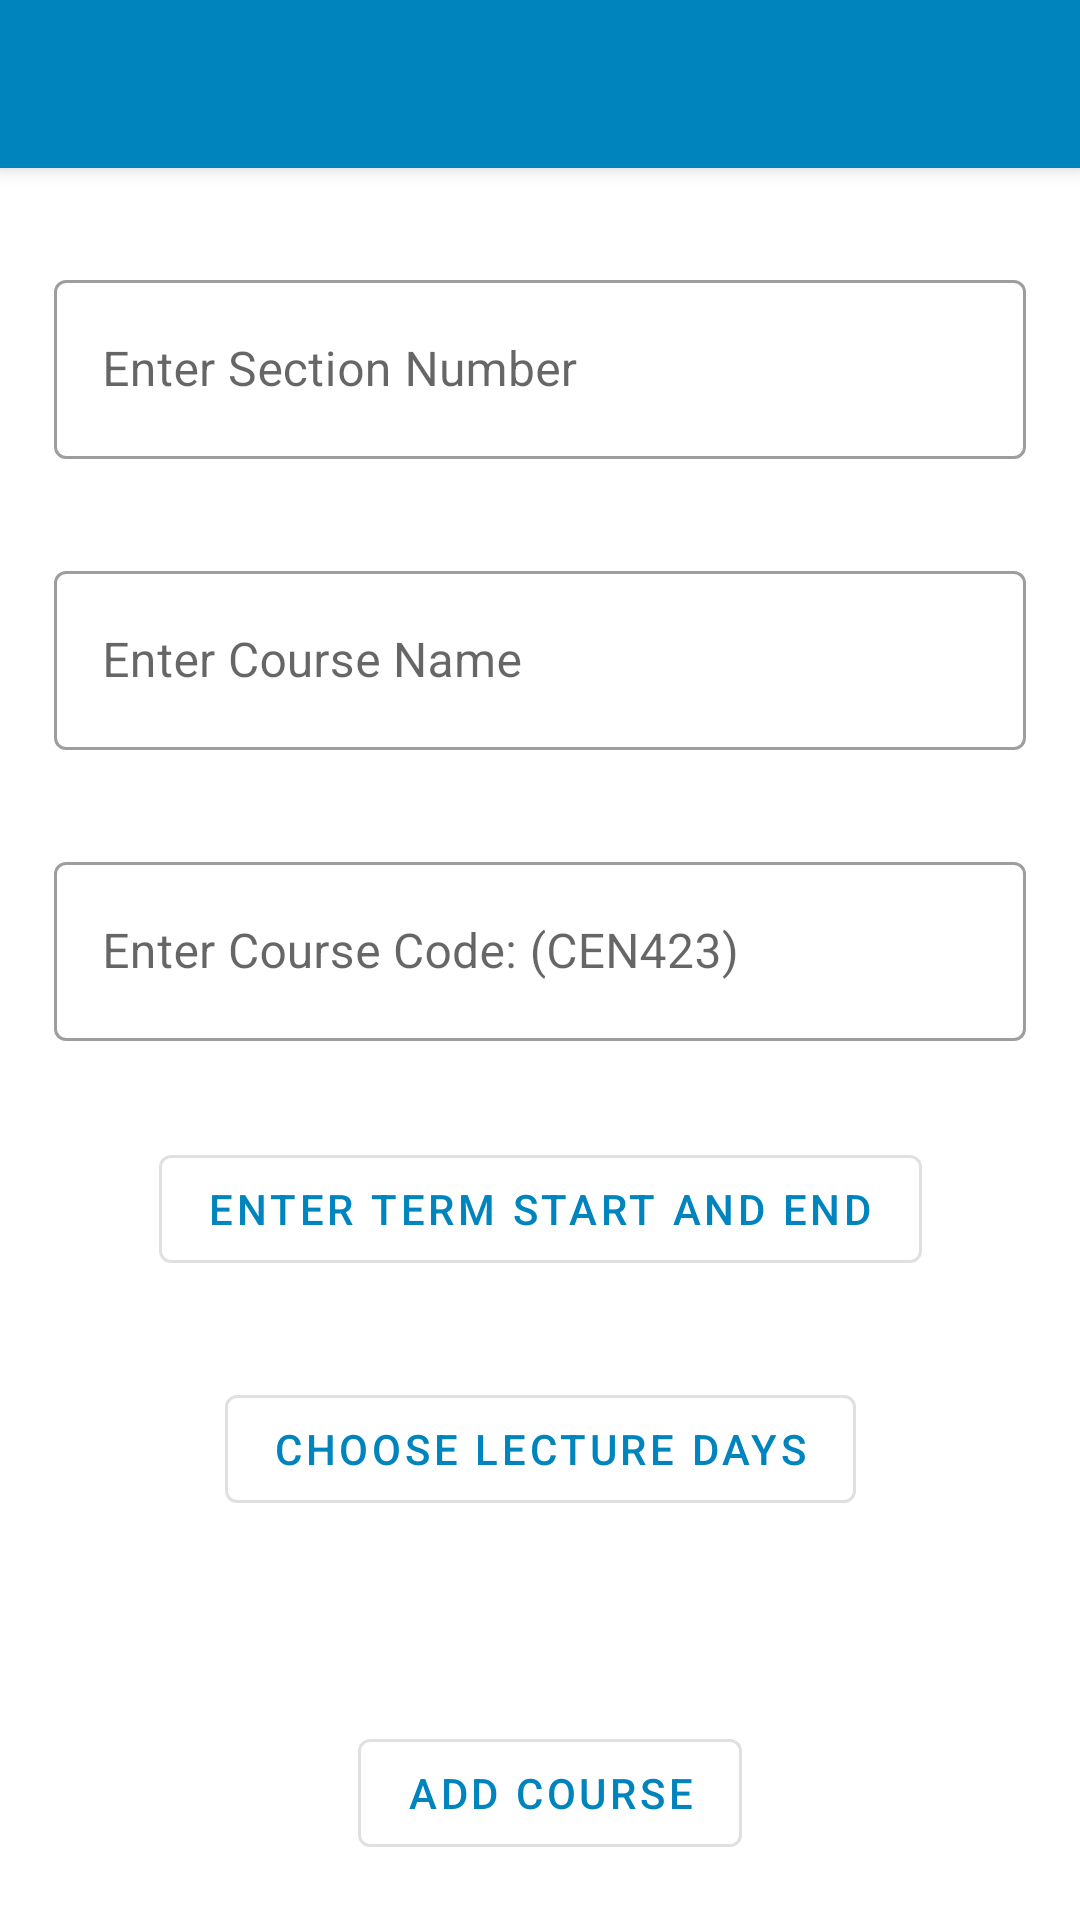

Reconstruct the res/layout file that produces this screen, plus the resources it refers to.
<!-- AndroidManifest.xml: application theme AppTheme -->
<!-- res/layout/activity_add_course.xml -->
<?xml version="1.0" encoding="utf-8"?>
<androidx.coordinatorlayout.widget.CoordinatorLayout xmlns:android="http://schemas.android.com/apk/res/android"
    xmlns:app="http://schemas.android.com/apk/res-auto"
    xmlns:tools="http://schemas.android.com/tools"
    android:layout_width="match_parent"
    android:layout_height="match_parent"
    tools:context=".AddCourse">

    <com.google.android.material.appbar.AppBarLayout
        android:layout_width="match_parent"
        android:layout_height="wrap_content"
        android:theme="@style/AppTheme.AppBarOverlay">

        <androidx.appcompat.widget.Toolbar
            android:id="@+id/toolbar"
            android:layout_width="match_parent"
            android:layout_height="?attr/actionBarSize"
            android:background="?attr/colorPrimary"
            app:popupTheme="@style/AppTheme.PopupOverlay" />

    </com.google.android.material.appbar.AppBarLayout>

    <include layout="@layout/content_add_course" />



</androidx.coordinatorlayout.widget.CoordinatorLayout>
<!-- res/layout/content_add_course.xml (included above) -->
<?xml version="1.0" encoding="utf-8"?>
<androidx.constraintlayout.widget.ConstraintLayout xmlns:android="http://schemas.android.com/apk/res/android"
    xmlns:app="http://schemas.android.com/apk/res-auto"
    xmlns:tools="http://schemas.android.com/tools"
    android:layout_width="match_parent"
    android:layout_height="match_parent"
    app:layout_behavior="@string/appbar_scrolling_view_behavior">
    <com.google.android.material.textfield.TextInputLayout

        android:id="@+id/course_id_text_input"
        style="@style/Widget.MaterialComponents.TextInputLayout.OutlinedBox"
        android:layout_width="324dp"
        android:layout_height="65dp"
        android:layout_marginTop="32dp"
        app:errorEnabled="true"
        app:layout_constraintEnd_toEndOf="parent"
        app:layout_constraintStart_toStartOf="parent"
        app:layout_constraintTop_toTopOf="parent">

        <com.google.android.material.textfield.TextInputEditText
            android:id="@+id/course_id_edit_text"
            android:layout_width="match_parent"
            android:layout_height="match_parent"
            android:inputType="number"
            android:maxLines="1"
            android:hint="Enter Section Number" />
    </com.google.android.material.textfield.TextInputLayout>

    <com.google.android.material.textfield.TextInputLayout

        android:id="@+id/course_name_text_input"
        style="@style/Widget.MaterialComponents.TextInputLayout.OutlinedBox"
        android:layout_width="324dp"
        android:layout_height="65dp"
        android:layout_marginTop="32dp"
        app:errorEnabled="true"
        app:layout_constraintEnd_toEndOf="parent"
        app:layout_constraintStart_toStartOf="parent"
        app:layout_constraintTop_toBottomOf="@id/course_id_text_input">

        <com.google.android.material.textfield.TextInputEditText
            android:id="@+id/course_name_edit_text"
            android:layout_width="match_parent"
            android:layout_height="match_parent"
            android:inputType="text"
            android:maxLines="1"
            android:hint="Enter Course Name" />
    </com.google.android.material.textfield.TextInputLayout>
    <com.google.android.material.textfield.TextInputLayout

        android:id="@+id/course_code_text_input"
        style="@style/Widget.MaterialComponents.TextInputLayout.OutlinedBox"
        android:layout_width="324dp"
        android:layout_height="65dp"
        android:layout_marginTop="32dp"
        app:errorEnabled="true"
        app:layout_constraintEnd_toEndOf="parent"
        app:layout_constraintStart_toStartOf="parent"
        app:layout_constraintTop_toBottomOf="@id/course_name_text_input">

        <com.google.android.material.textfield.TextInputEditText
            android:id="@+id/course_code_edit_text"
            android:layout_width="match_parent"
            android:inputType="text"
            android:maxLines="1"
            android:layout_height="match_parent"
            android:hint="Enter Course Code: (CEN423)" />
    </com.google.android.material.textfield.TextInputLayout>

    <com.google.android.material.button.MaterialButton
        android:id="@+id/termDate"
        style="?attr/materialButtonOutlinedStyle"
        android:layout_width="wrap_content"
        android:layout_height="wrap_content"
        android:text="Enter Term Start and End"
        android:layout_marginTop="32dp"
        app:layout_constraintEnd_toEndOf="parent"
        app:layout_constraintStart_toStartOf="parent"
        app:layout_constraintTop_toBottomOf="@+id/course_code_text_input"
        />
    <com.google.android.material.button.MaterialButton
        android:id="@+id/lectDays"
        style="?attr/materialButtonOutlinedStyle"
        android:layout_width="wrap_content"
        android:layout_height="wrap_content"
        android:text="Choose Lecture Days"
        android:layout_marginTop="32dp"
        app:layout_constraintEnd_toEndOf="parent"
        app:layout_constraintStart_toStartOf="parent"
        app:layout_constraintTop_toBottomOf="@+id/termDate" />

    <com.google.android.material.button.MaterialButton
        android:id="@+id/courseadd"
        style="?attr/materialButtonOutlinedStyle"
        android:layout_width="wrap_content"
        android:layout_height="wrap_content"
        android:layout_marginTop="64dp"
        android:layout_marginBottom="16dp"
        android:text="Add Course"
        app:layout_constraintBottom_toBottomOf="parent"
        app:layout_constraintEnd_toEndOf="parent"
        app:layout_constraintHorizontal_bias="0.515"
        app:layout_constraintStart_toStartOf="parent"
        app:layout_constraintTop_toBottomOf="@+id/lectDays" />


</androidx.constraintlayout.widget.ConstraintLayout>
<!-- resources referenced by this layout -->
<resources>
  <style name="AppTheme.AppBarOverlay" parent="ThemeOverlay.AppCompat.Dark.ActionBar" />
  <style name="AppTheme.PopupOverlay" parent="ThemeOverlay.AppCompat.Light" />
  <style name="AppTheme" parent="Theme.MaterialComponents.Light.NoActionBar">
          
          <item name="colorPrimary">@color/colorPrimary</item>
          <item name="colorPrimaryDark">@color/colorPrimaryDark</item>
          <item name="colorAccent">@color/colorAccent</item>
          <item name="android:statusBarColor">@color/colorPrimary</item>
          <item name="android:navigationBarColor">@color/colorPrimary</item>
      </style>
  <color name="colorPrimary">#0084bd</color>
  <color name="colorPrimaryDark">#09001C</color>
  <color name="colorAccent">#008376</color>
</resources>
